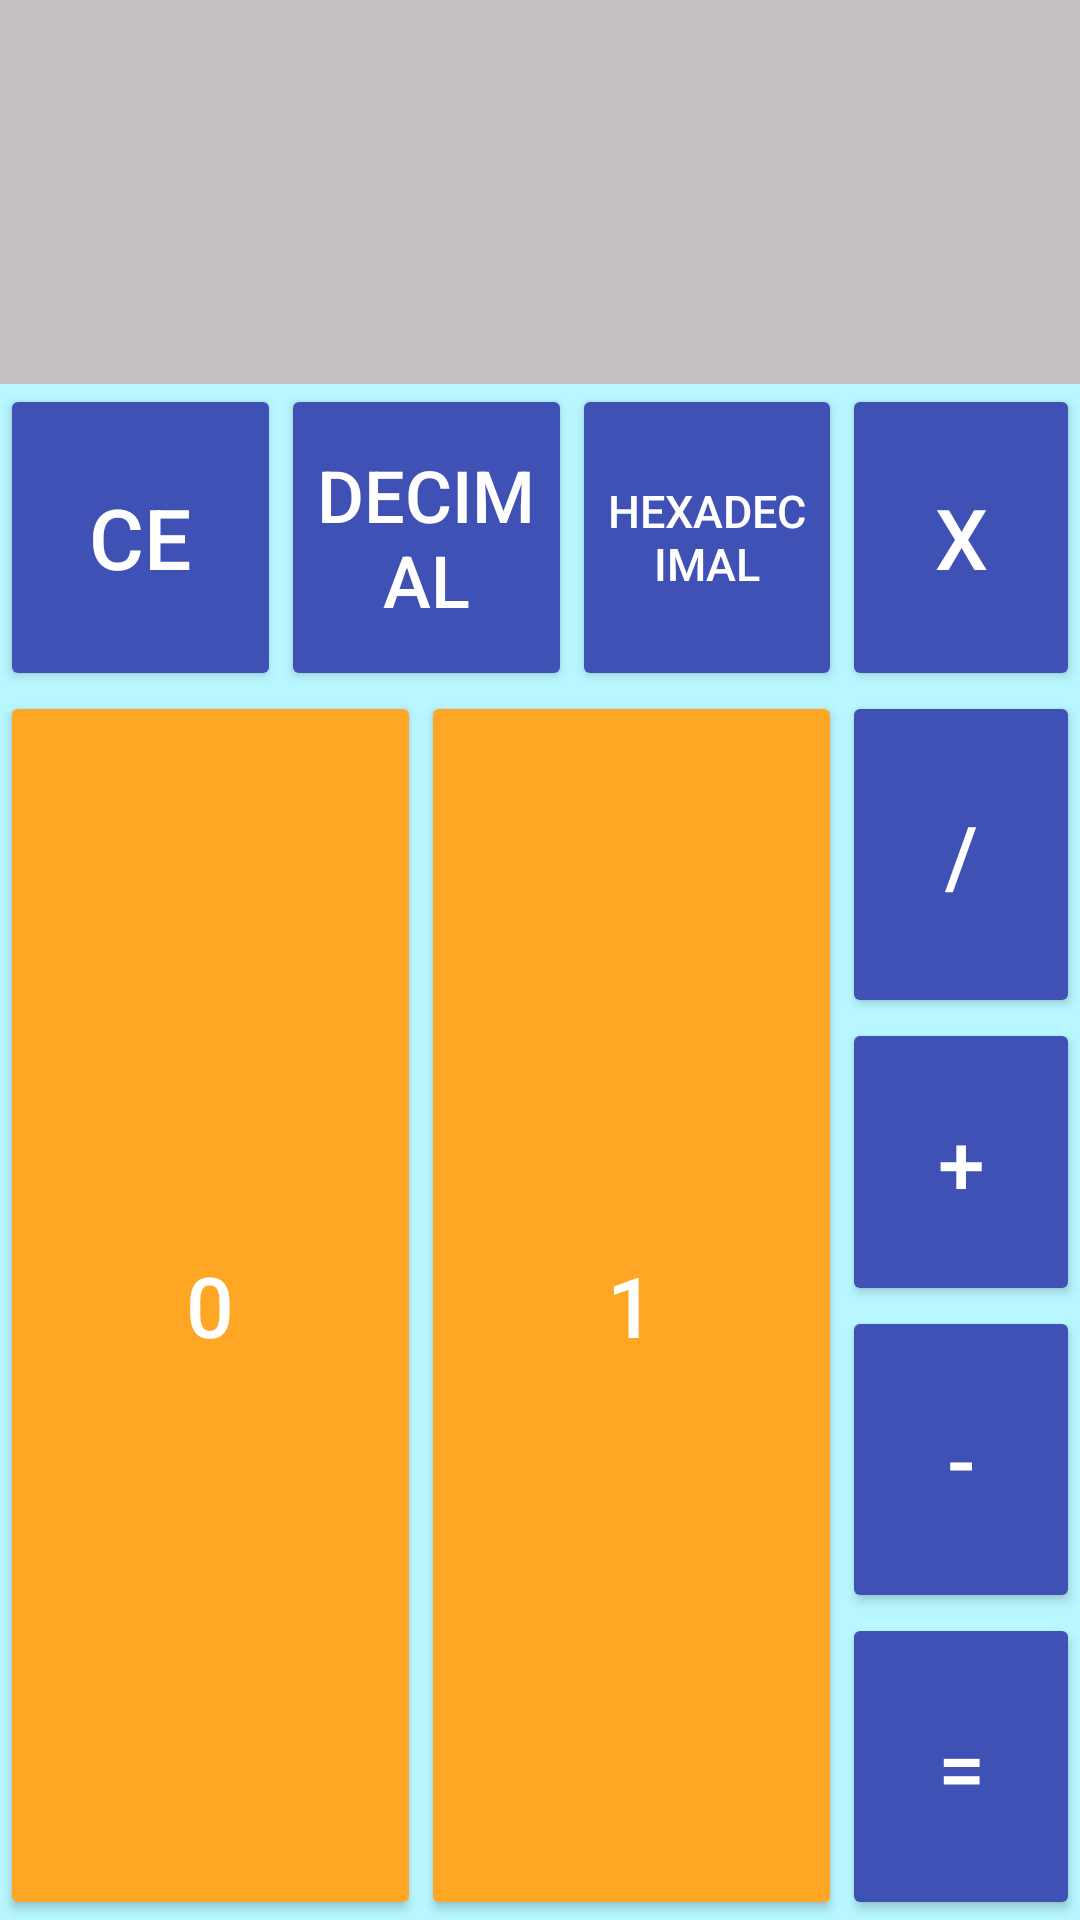

Android layout source for this screen:
<!-- AndroidManifest.xml: application theme Theme.Design.NoActionBar -->
<!-- res/layout/activity_calculadora_binario.xml -->
<?xml version="1.0" encoding="utf-8"?>
<androidx.constraintlayout.widget.ConstraintLayout xmlns:android="http://schemas.android.com/apk/res/android"
    xmlns:app="http://schemas.android.com/apk/res-auto"
    xmlns:tools="http://schemas.android.com/tools"
    android:layout_width="match_parent"
    android:layout_height="match_parent"
    android:background="#B8F7FF"
    tools:context=".calculadora_binario">

    <TextView
        android:id="@+id/textResultadoB"
        android:layout_width="0dp"
        android:layout_height="0dp"
        android:background="#E6DBDB"
        android:backgroundTint="#C6BFBF"
        android:gravity="bottom"
        android:inputType="text"
        android:orientation="vertical"
        android:textAlignment="textEnd"
        android:textColor="@color/black"
        android:textSize="50sp"
        app:layout_constraintBottom_toTopOf="@+id/guideline2"
        app:layout_constraintEnd_toEndOf="parent"
        app:layout_constraintStart_toStartOf="parent"
        app:layout_constraintTop_toTopOf="parent"
        tools:ignore="SpeakableTextPresentCheck,SpeakableTextPresentCheck" />

    <Button
        android:id="@+id/btn1B"
        android:layout_width="0dp"
        android:layout_height="0dp"
        android:backgroundTint="#FFA725"
        android:text="1"
        android:textSize="28sp"
        app:layout_constraintBottom_toBottomOf="parent"
        app:layout_constraintEnd_toStartOf="@+id/guideline14"
        app:layout_constraintStart_toStartOf="@+id/guideline16"
        app:layout_constraintTop_toTopOf="@+id/guideline4" />

    <Button
        android:id="@+id/btn0B"
        android:layout_width="0dp"
        android:layout_height="0dp"
        android:backgroundTint="#FFA725"
        android:text="0"
        android:textSize="28sp"
        app:layout_constraintBottom_toBottomOf="parent"
        app:layout_constraintEnd_toStartOf="@+id/guideline16"
        app:layout_constraintStart_toStartOf="parent"
        app:layout_constraintTop_toTopOf="@+id/guideline4" />

    <Button
        android:id="@+id/btnIgualB"
        android:layout_width="0dp"
        android:layout_height="0dp"
        android:backgroundTint="#3F51B5"
        android:text="="
        android:textSize="28sp"
        app:layout_constraintBottom_toBottomOf="parent"
        app:layout_constraintEnd_toEndOf="parent"
        app:layout_constraintStart_toStartOf="@+id/guideline14"
        app:layout_constraintTop_toTopOf="@+id/guideline7" />

    <Button
        android:id="@+id/btnSumaB"
        android:layout_width="0dp"
        android:layout_height="0dp"
        android:backgroundTint="#3F51B5"
        android:text="+"
        android:textSize="28sp"
        app:layout_constraintBottom_toTopOf="@+id/guideline6"
        app:layout_constraintEnd_toEndOf="parent"
        app:layout_constraintStart_toStartOf="@+id/guideline14"
        app:layout_constraintTop_toTopOf="@+id/guideline5" />

    <Button
        android:id="@+id/btnReseteoB"
        android:layout_width="0dp"
        android:layout_height="0dp"
        android:backgroundTint="#3F51B5"
        android:text="CE"
        android:textSize="28sp"
        app:layout_constraintBottom_toTopOf="@+id/guideline4"
        app:layout_constraintEnd_toStartOf="@+id/guideline11"
        app:layout_constraintStart_toStartOf="parent"
        app:layout_constraintTop_toTopOf="@+id/guideline2" />

    <Button
        android:id="@+id/btnDivisionB"
        android:layout_width="0dp"
        android:layout_height="0dp"
        android:backgroundTint="#3F51B5"
        android:text="/"
        android:textSize="28sp"
        app:layout_constraintBottom_toTopOf="@+id/guideline5"
        app:layout_constraintEnd_toEndOf="parent"
        app:layout_constraintStart_toStartOf="@+id/guideline14"
        app:layout_constraintTop_toTopOf="@+id/guideline4" />

    <Button
        android:id="@+id/btnMultiplicacionB"
        android:layout_width="0dp"
        android:layout_height="0dp"
        android:backgroundTint="#3F51B5"
        android:text="X"
        android:textSize="28sp"
        app:layout_constraintBottom_toTopOf="@+id/guideline4"
        app:layout_constraintEnd_toEndOf="parent"
        app:layout_constraintStart_toStartOf="@+id/guideline14"
        app:layout_constraintTop_toTopOf="@+id/guideline2" />

    <Button
        android:id="@+id/btnRestaB"
        android:layout_width="0dp"
        android:layout_height="0dp"
        android:backgroundTint="#3F51B5"
        android:text="-"
        android:textSize="28sp"
        app:layout_constraintBottom_toTopOf="@+id/guideline7"
        app:layout_constraintEnd_toEndOf="parent"
        app:layout_constraintStart_toStartOf="@+id/guideline14"
        app:layout_constraintTop_toTopOf="@+id/guideline6" />

    <androidx.constraintlayout.widget.Guideline
        android:id="@+id/guideline2"
        android:layout_width="wrap_content"
        android:layout_height="wrap_content"
        android:orientation="horizontal"
        app:layout_constraintGuide_percent="0.2" />

    <androidx.constraintlayout.widget.Guideline
        android:id="@+id/guideline4"
        android:layout_width="wrap_content"
        android:layout_height="wrap_content"
        android:orientation="horizontal"
        app:layout_constraintGuide_percent="0.36" />

    <androidx.constraintlayout.widget.Guideline
        android:id="@+id/guideline5"
        android:layout_width="wrap_content"
        android:layout_height="wrap_content"
        android:orientation="horizontal"
        app:layout_constraintGuide_percent="0.53" />

    <androidx.constraintlayout.widget.Guideline
        android:id="@+id/guideline6"
        android:layout_width="wrap_content"
        android:layout_height="wrap_content"
        android:orientation="horizontal"
        app:layout_constraintGuide_percent="0.68" />

    <androidx.constraintlayout.widget.Guideline
        android:id="@+id/guideline7"
        android:layout_width="wrap_content"
        android:layout_height="wrap_content"
        android:orientation="horizontal"
        app:layout_constraintGuide_percent="0.84" />

    <androidx.constraintlayout.widget.Guideline
        android:id="@+id/guideline11"
        android:layout_width="wrap_content"
        android:layout_height="wrap_content"
        android:orientation="vertical"
        app:layout_constraintGuide_percent="0.26" />

    <androidx.constraintlayout.widget.Guideline
        android:id="@+id/guideline14"
        android:layout_width="wrap_content"
        android:layout_height="wrap_content"
        android:orientation="vertical"
        app:layout_constraintGuide_percent="0.78" />

    <Button
        android:id="@+id/btnDecimalB"
        android:layout_width="0dp"
        android:layout_height="0dp"
        android:backgroundTint="#3F51B5"
        android:text="Decimal"
        android:textSize="24sp"
        app:layout_constraintBottom_toTopOf="@+id/guideline4"
        app:layout_constraintEnd_toStartOf="@+id/guideline15"
        app:layout_constraintStart_toStartOf="@+id/guideline11"
        app:layout_constraintTop_toTopOf="@+id/guideline2" />

    <Button
        android:id="@+id/btnHexadecimalB"
        android:layout_width="0dp"
        android:layout_height="0dp"
        android:backgroundTint="#3F51B5"
        android:text="Hexadecimal"
        android:textSize="15sp"
        app:layout_constraintBottom_toTopOf="@+id/guideline4"
        app:layout_constraintEnd_toStartOf="@+id/guideline14"
        app:layout_constraintStart_toStartOf="@+id/guideline15"
        app:layout_constraintTop_toTopOf="@+id/guideline2" />

    <androidx.constraintlayout.widget.Guideline
        android:id="@+id/guideline15"
        android:layout_width="wrap_content"
        android:layout_height="wrap_content"
        android:orientation="vertical"
        app:layout_constraintGuide_percent="0.53" />

    <androidx.constraintlayout.widget.Guideline
        android:id="@+id/guideline16"
        android:layout_width="wrap_content"
        android:layout_height="wrap_content"
        android:orientation="vertical"
        app:layout_constraintGuide_percent="0.39" />

</androidx.constraintlayout.widget.ConstraintLayout>
<!-- resources referenced by this layout -->
<resources>

  <!-- not gathered from this repository: default colours our renderer supplied (Android Studio template values) -->
  <color name="black">#FF000000</color>
</resources>
